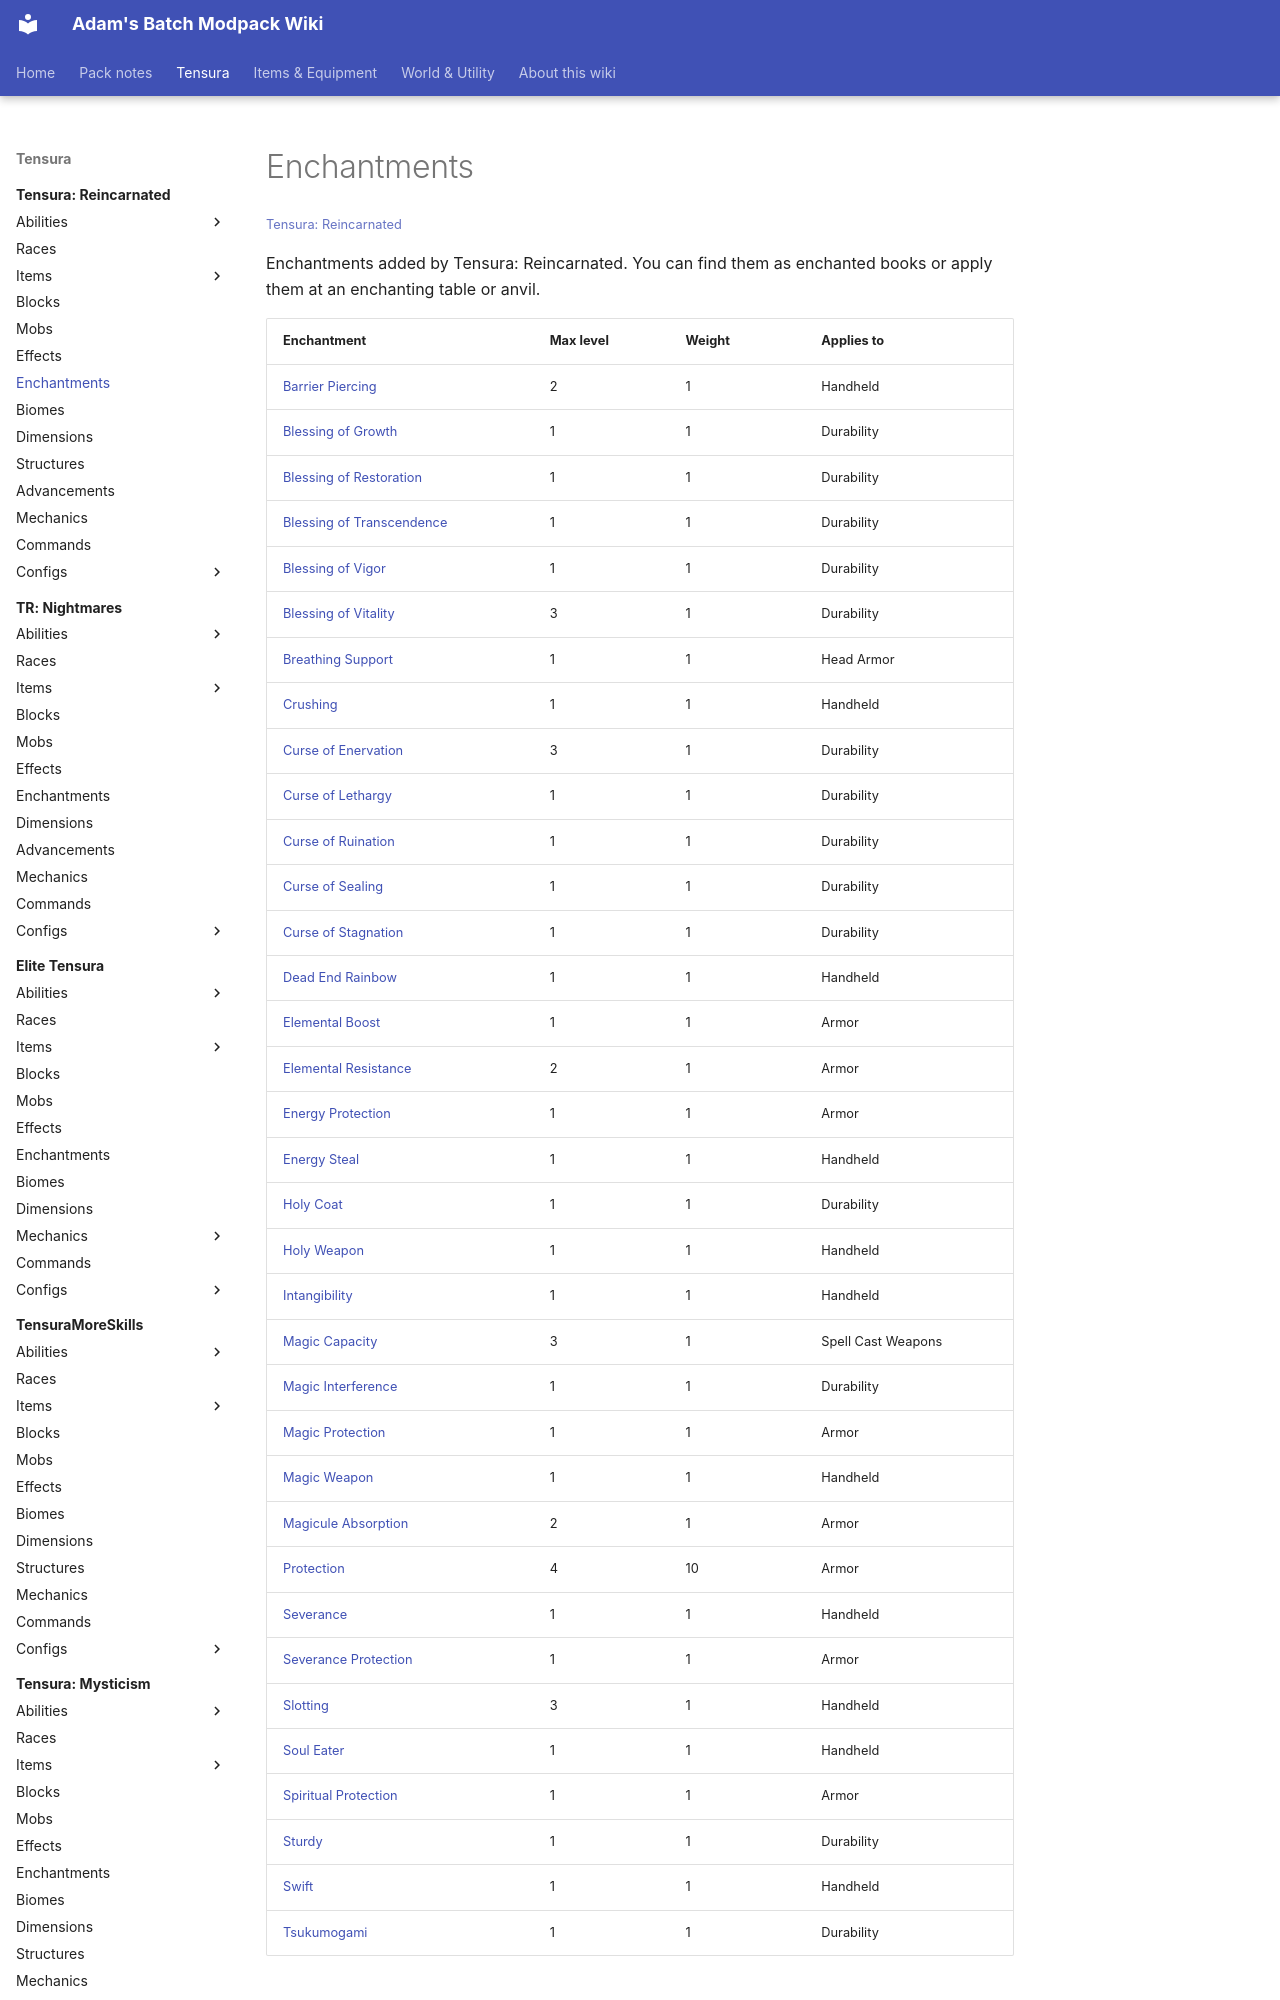

repository: Proteus-Nell/Adams-Batch-MC-Modpack-Wiki · page: tensura-reincarnated/enchantments/index.html · generator: mkdocs

# Enchantments

<small>[Tensura: Reincarnated](../index.md)</small>

Enchantments added by Tensura: Reincarnated. You can find them as enchanted books or apply them at an enchanting table or anvil.

| Enchantment | Max level | Weight | Applies to |
|---|---|---|---|
| [Barrier Piercing](barrier-piercing.md) | 2 | 1 | Handheld |
| [Blessing of Growth](growth.md) | 1 | 1 | Durability |
| [Blessing of Restoration](restoration.md) | 1 | 1 | Durability |
| [Blessing of Transcendence](transcendence.md) | 1 | 1 | Durability |
| [Blessing of Vigor](vigor.md) | 1 | 1 | Durability |
| [Blessing of Vitality](vitality.md) | 3 | 1 | Durability |
| [Breathing Support](breathing-support.md) | 1 | 1 | Head Armor |
| [Crushing](crushing.md) | 1 | 1 | Handheld |
| [Curse of Enervation](enervation.md) | 3 | 1 | Durability |
| [Curse of Lethargy](lethargy.md) | 1 | 1 | Durability |
| [Curse of Ruination](ruination.md) | 1 | 1 | Durability |
| [Curse of Sealing](sealing.md) | 1 | 1 | Durability |
| [Curse of Stagnation](stagnation.md) | 1 | 1 | Durability |
| [Dead End Rainbow](dead-end-rainbow.md) | 1 | 1 | Handheld |
| [Elemental Boost](elemental-boost.md) | 1 | 1 | Armor |
| [Elemental Resistance](elemental-resistance.md) | 2 | 1 | Armor |
| [Energy Protection](energy-protection.md) | 1 | 1 | Armor |
| [Energy Steal](energy-steal.md) | 1 | 1 | Handheld |
| [Holy Coat](holy-coat.md) | 1 | 1 | Durability |
| [Holy Weapon](holy-weapon.md) | 1 | 1 | Handheld |
| [Intangibility](intangibility.md) | 1 | 1 | Handheld |
| [Magic Capacity](magic-capacity.md) | 3 | 1 | Spell Cast Weapons |
| [Magic Interference](magic-interference.md) | 1 | 1 | Durability |
| [Magic Protection](magic-protection.md) | 1 | 1
